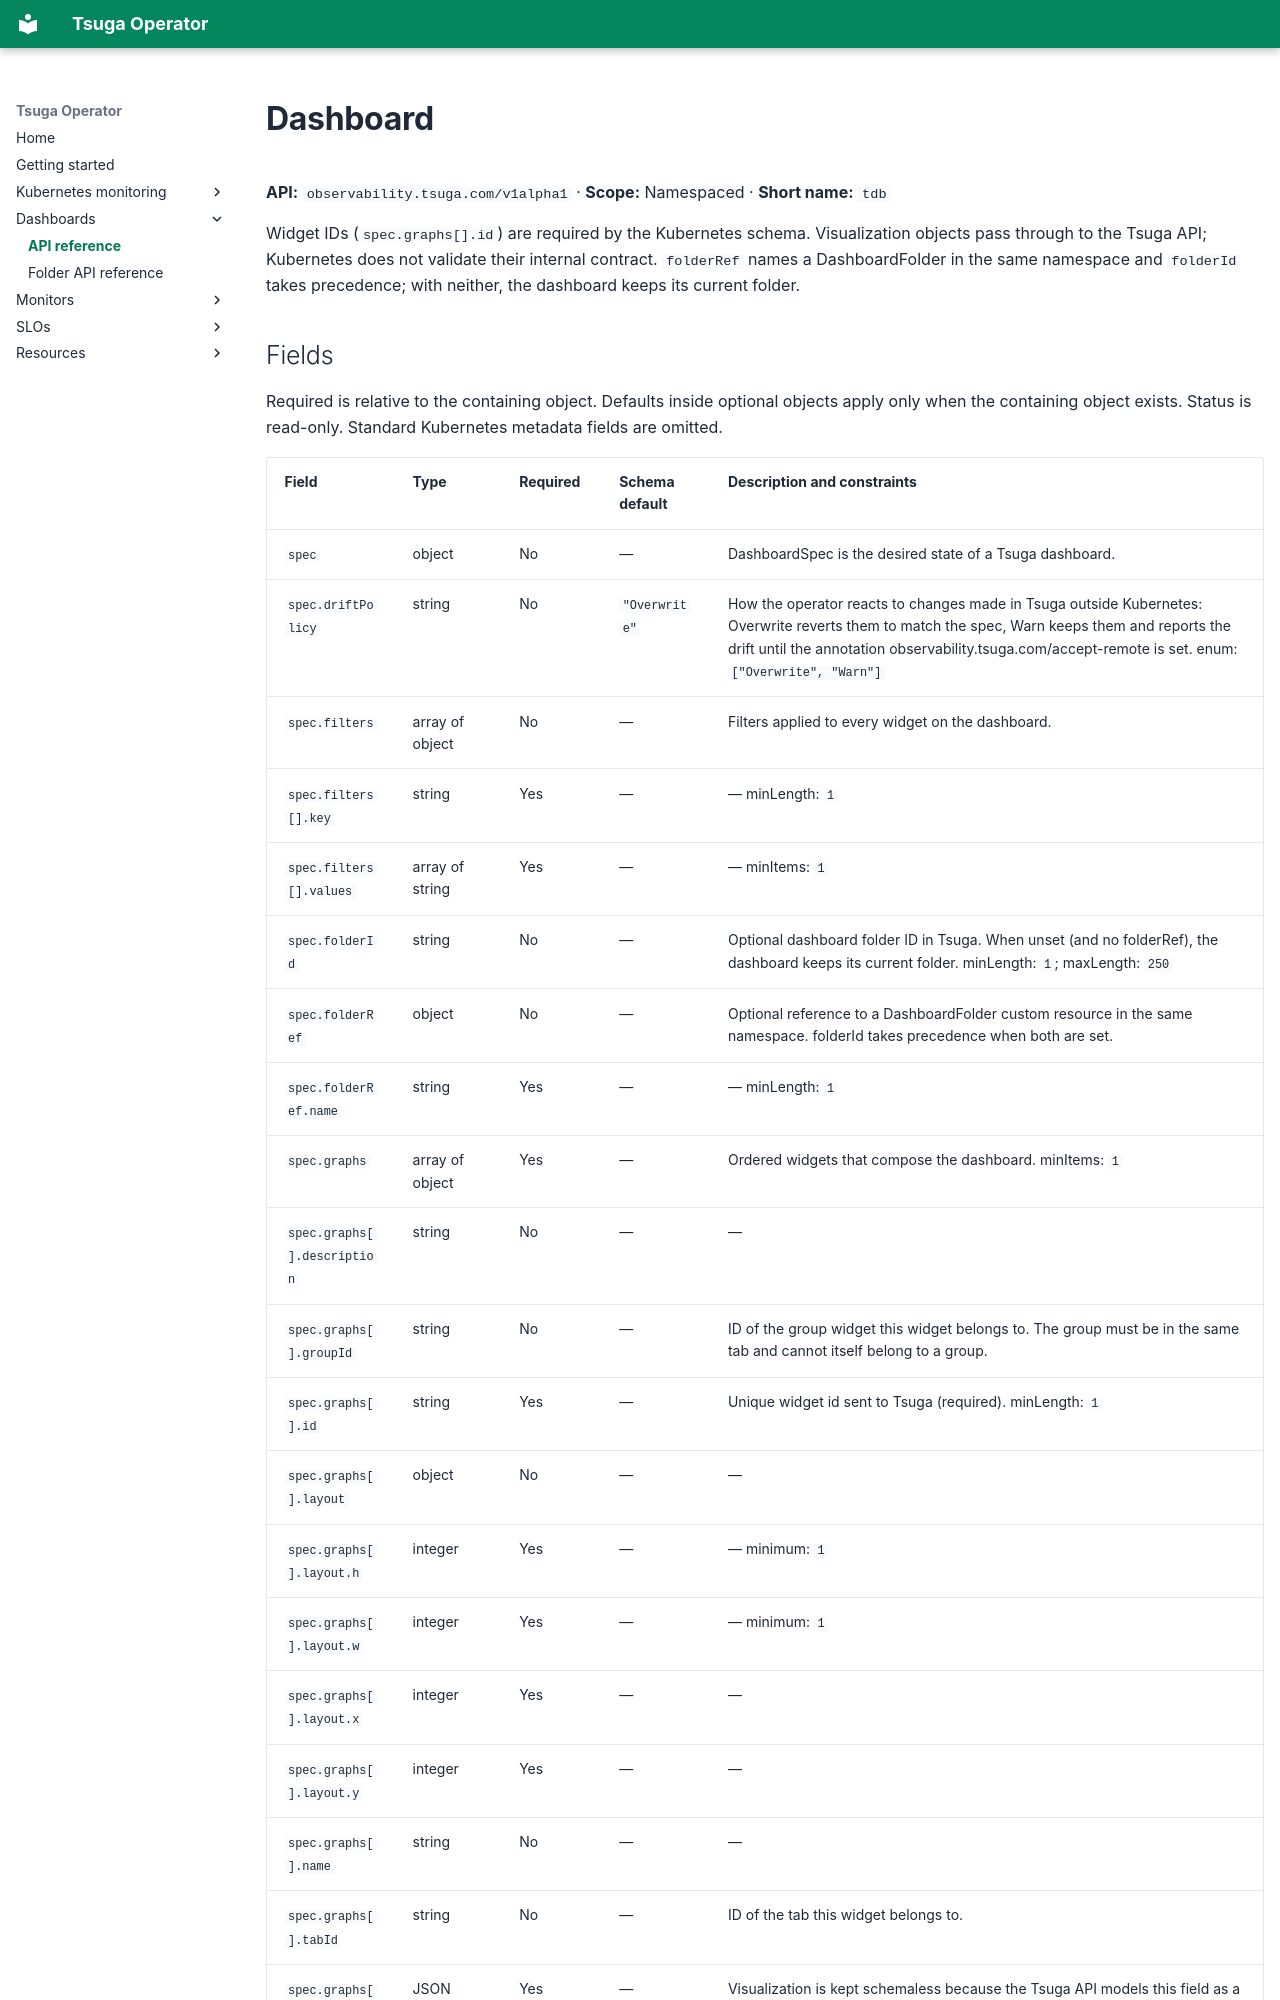

repository: tsuga-dev/tsuga-operator · page: reference/dashboard/index.html · generator: mkdocs

---
# Generated by hack/docs.py. Edit schemas or the generator, then regenerate.
hide:
  - toc
---
# Dashboard

**API:** `observability.tsuga.com/v1alpha1` · **Scope:** Namespaced · **Short name:** `tdb`

Widget IDs (`spec.graphs[].id`) are required by the Kubernetes schema. Visualization objects pass through to the Tsuga API; Kubernetes does not validate their internal contract. `folderRef` names a DashboardFolder in the same namespace and `folderId` takes precedence; with neither, the dashboard keeps its current folder.
